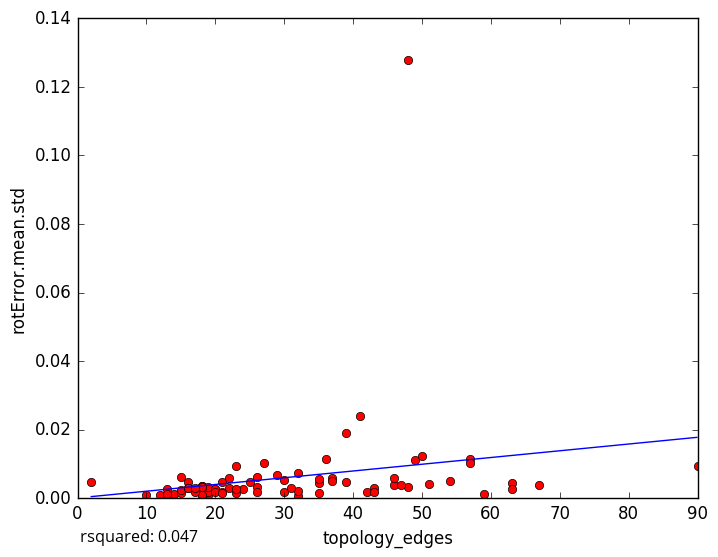

The table this chart was drawn from, first rows:
topology_edges, rotError.mean.std
54, 0.005167
48, 0.1279
48, 0.003402
32, 0.0005297
13, 0.002742
10, 0.000868
12, 0.0009885
63, 0.0043
43, 0.003053
26, 0.003251
23, 0.001622
14, 0.001223
16, 0.004816
15, 0.001396
22, 0.002956
19, 0.0008607
18, 0.000879
15, 0.002344
30, 0.001963
2, 0.004754
67, 0.00398
21, 0.001945
49, 0.01123
32, 0.007287
41, 0.02401
37, 0.005872
18, 0.003643
19, 0.001931
18, 0.003506
36, 0.01154
42, 0.001699
46, 0.003878
39, 0.01898
24, 0.002684
90, 0.009513
57, 0.01137
57, 0.01022
63, 0.002796
13, 0.001196
47, 0.003732
35, 0.004355
16, 0.002846
51, 0.004052
23, 0.002582
23, 0.009352
59, 0.00121
30, 0.005446
50, 0.0122
29, 0.006879
19, 0.003197
18, 0.003172
32, 0.002129
20, 0.002831
21, 0.004797
26, 0.001696
43, 0.001674
25, 0.004649
26, 0.006317
20, 0.002674
31, 0.002907
... 18 more rows
